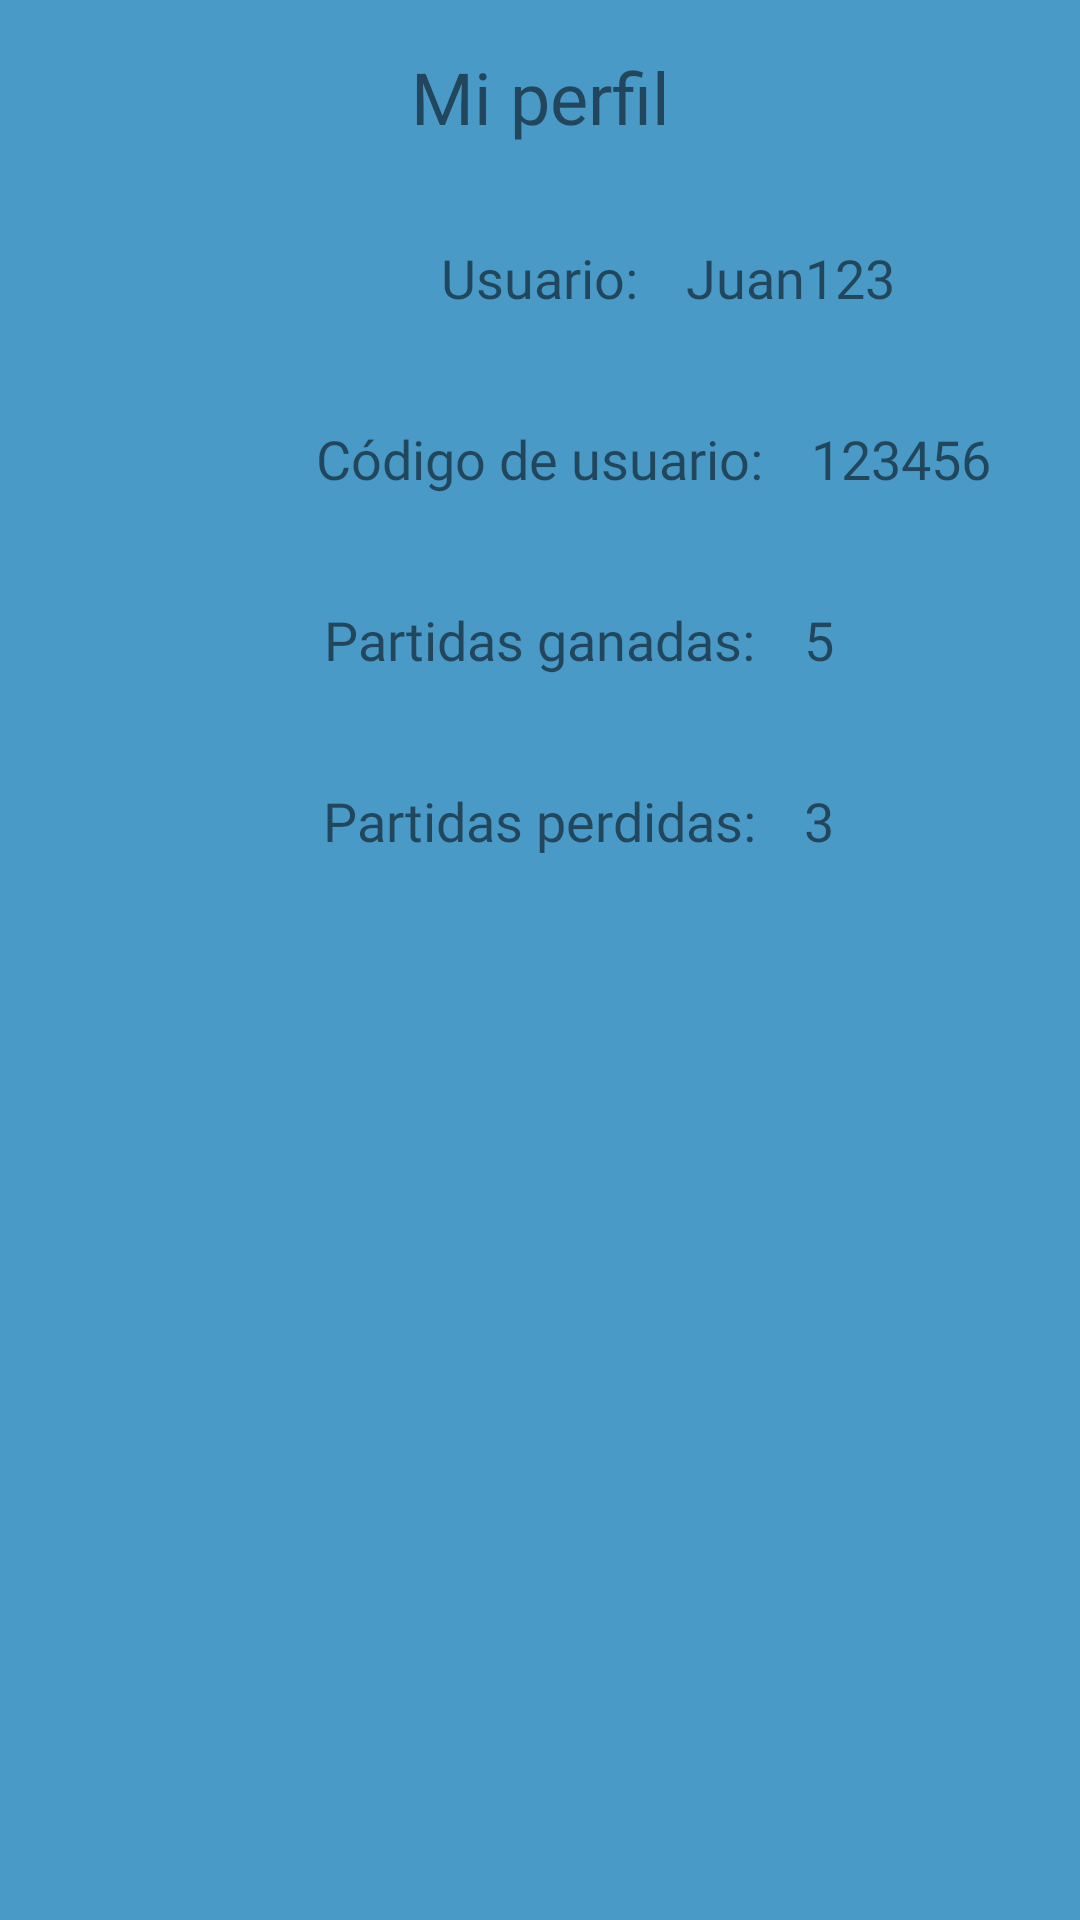

Write the Android layout XML for this screen, with the resource values it uses.
<!-- AndroidManifest.xml: application theme Theme.FartOs -->
<!-- res/layout/activity_perfil.xml -->
<RelativeLayout xmlns:android="http://schemas.android.com/apk/res/android"
    android:layout_width="match_parent"
    android:layout_height="match_parent"
    android:background="@color/colorFondo">

    
    <TextView
        android:id="@+id/titulo"
        android:layout_width="match_parent"
        android:layout_height="wrap_content"
        android:layout_marginTop="16dp"
        android:layout_marginBottom="16dp"
        android:gravity="center_horizontal"
        android:text="Mi perfil"
        android:textSize="24sp"
        android:fontFamily="@font/impact"

        />

    
    <TextView
        android:id="@+id/label_usuario"
        android:layout_width="wrap_content"
        android:layout_height="wrap_content"
        android:text="Usuario:"
        android:textSize="18sp"
        android:layout_below="@+id/titulo"
        android:layout_marginStart="16dp"
        android:layout_centerHorizontal="true"
        android:fontFamily="@font/impact"
        android:layout_marginTop="16dp"/>

    <TextView
        android:id="@+id/usuario"
        android:layout_width="match_parent"
        android:layout_height="wrap_content"
        android:text="Juan123"
        android:textSize="18sp"
        android:layout_below="@+id/titulo"
        android:layout_toEndOf="@+id/label_usuario"
        android:layout_marginStart="16dp"
        android:fontFamily="@font/impact"
        android:layout_marginTop="16dp"/>

    
    <TextView
        android:id="@+id/label_codigo"
        android:layout_width="wrap_content"
        android:layout_height="wrap_content"
        android:layout_below="@+id/usuario"
        android:layout_centerHorizontal="true"
        android:layout_marginStart="16dp"
        android:layout_marginTop="36dp"
        android:text="Código de usuario:"
        android:textSize="18sp"
        android:fontFamily="@font/impact"
        />

    <TextView
        android:id="@+id/codigo_usuario"
        android:layout_width="match_parent"
        android:layout_height="wrap_content"
        android:text="123456"
        android:textSize="18sp"
        android:layout_below="@+id/usuario"
        android:layout_toEndOf="@+id/label_codigo"
        android:layout_marginStart="16dp"
        android:layout_marginTop="36dp"
        android:fontFamily="@font/impact"/>

    
    <TextView
        android:id="@+id/label_partidas_ganadas"
        android:layout_width="wrap_content"
        android:layout_height="wrap_content"
        android:text="Partidas ganadas:"
        android:textSize="18sp"
        android:layout_below="@+id/codigo_usuario"
        android:layout_marginStart="16dp"
        android:layout_marginTop="36dp"
        android:layout_centerHorizontal="true"
        android:fontFamily="@font/impact"/>

    <TextView
        android:id="@+id/partidas_ganadas"
        android:layout_width="match_parent"
        android:layout_height="wrap_content"
        android:text="5"
        android:textSize="18sp"
        android:layout_below="@+id/codigo_usuario"
        android:layout_toEndOf="@+id/label_partidas_ganadas"
        android:layout_marginStart="16dp"
        android:layout_marginTop="36dp"
        android:fontFamily="@font/impact"/>

    
    <TextView
        android:id="@+id/label_partidas_perdidas"
        android:layout_width="wrap_content"
        android:layout_height="wrap_content"
        android:text="Partidas perdidas:"
        android:textSize="18sp"
        android:layout_below="@+id/partidas_ganadas"
        android:layout_marginStart="16dp"
        android:layout_marginTop="36dp"
        android:layout_centerHorizontal="true"
        android:fontFamily="@font/impact"/>


    <TextView
        android:id="@+id/partidas_perdidas"
        android:layout_width="match_parent"
        android:layout_height="wrap_content"
        android:text="3"
        android:textSize="18sp"
        android:layout_below="@+id/partidas_ganadas"
        android:layout_toEndOf="@+id/label_partidas_perdidas"
        android:layout_marginStart="16dp"
        android:layout_marginTop="36dp"
        android:fontFamily="@font/impact"/>

</RelativeLayout>
<!-- resources referenced by this layout -->
<resources>
  <color name="colorFondo">#4a9ac8</color>
  <style name="Theme.FartOs" parent="Theme.MaterialComponents.DayNight.DarkActionBar">
          
          <item name="colorPrimary">@color/purple_500</item>
          <item name="colorPrimaryVariant">@color/purple_700</item>
          <item name="colorOnPrimary">@color/white</item>
          
          <item name="colorSecondary">@color/teal_200</item>
          <item name="colorSecondaryVariant">@color/teal_700</item>
          <item name="colorOnSecondary">@color/black</item>
          
          <item name="android:statusBarColor" tools:targetApi="l">?attr/colorPrimaryVariant</item>
          
      </style>
  <color name="purple_500">#FF6200EE</color>
  <color name="purple_700">#FF3700B3</color>
  <color name="white">#FFFFFFFF</color>
  <color name="teal_200">#FF03DAC5</color>
  <color name="teal_700">#FF018786</color>
  <color name="black">#FF000000</color>
</resources>
